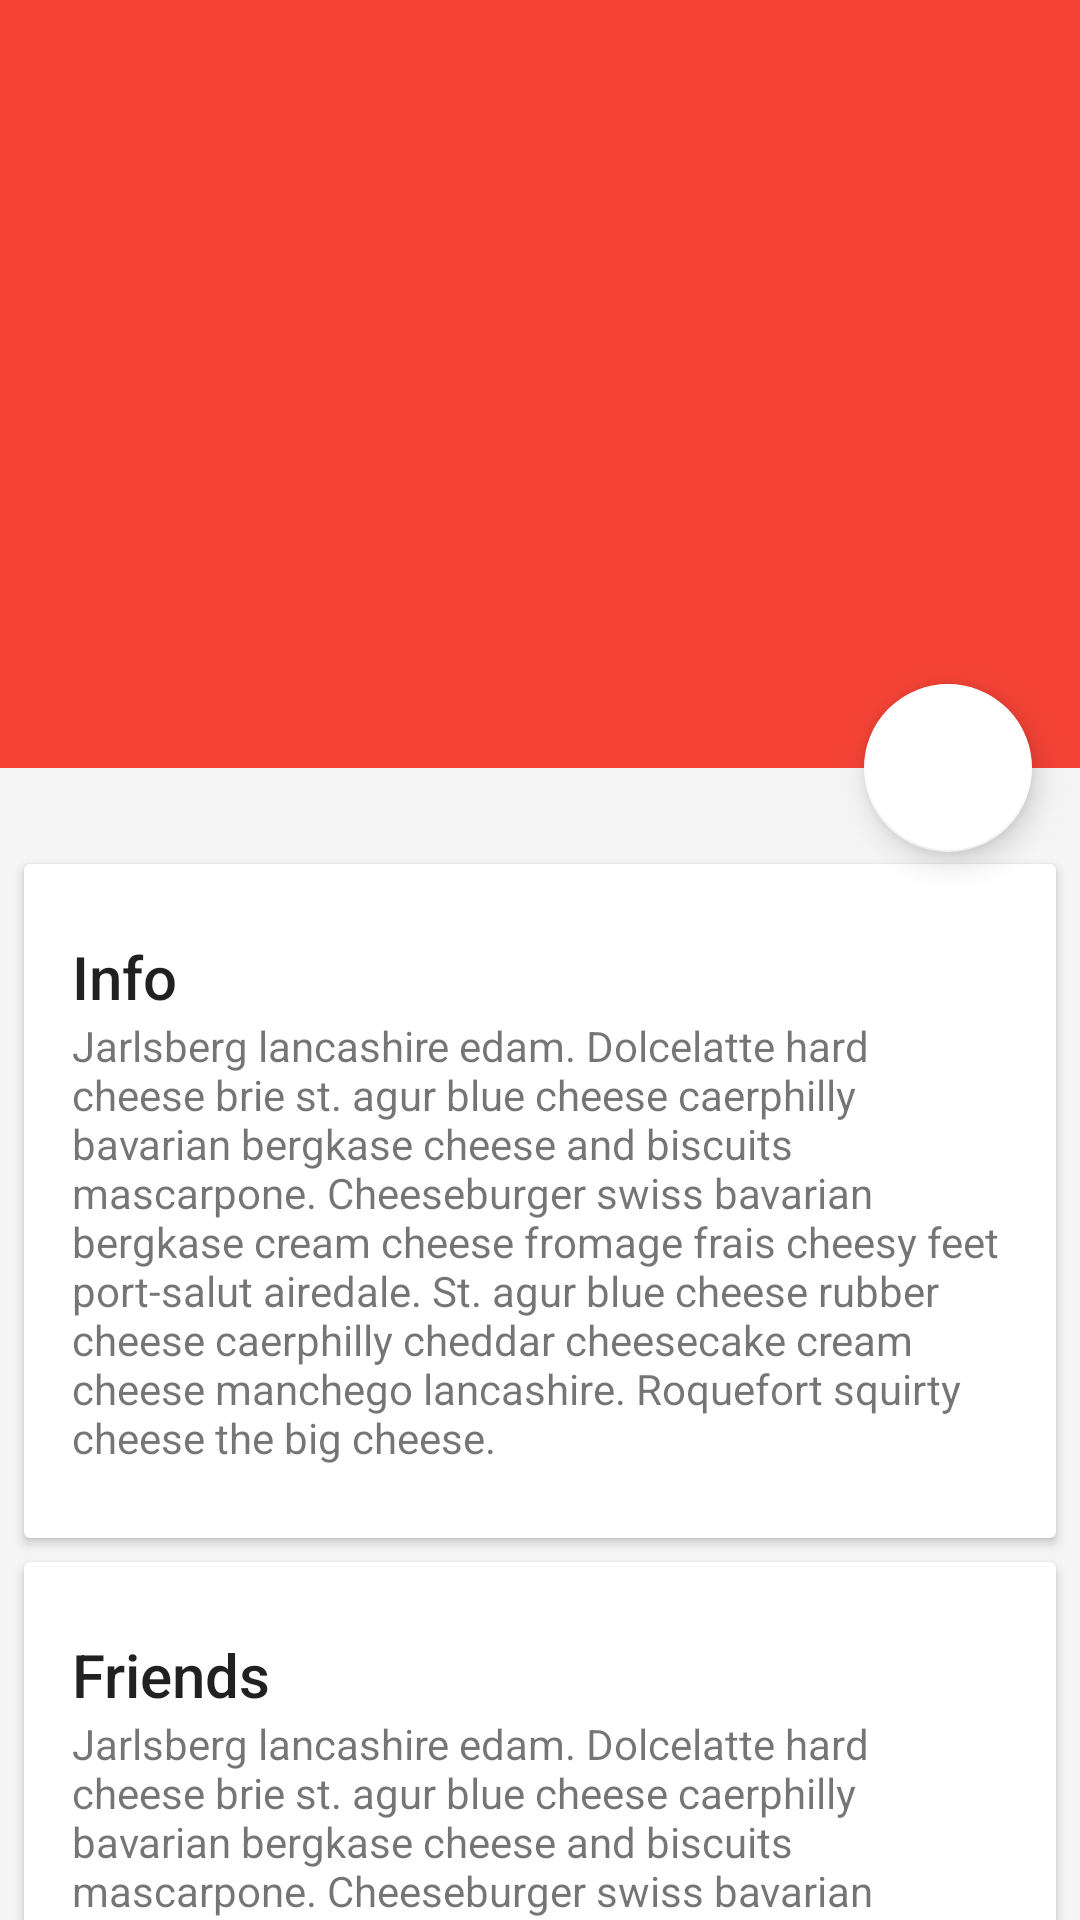

Produce the Android XML layout that renders to this screen, including the resource entries it uses.
<!-- AndroidManifest.xml: application theme Theme.DesignDemo -->
<!-- res/layout/activity_detail.xml -->
<?xml version="1.0" encoding="utf-8"?>
<android.support.design.widget.CoordinatorLayout xmlns:android="http://schemas.android.com/apk/res/android"
    xmlns:app="http://schemas.android.com/apk/res-auto"
    android:id="@+id/main_content"
    android:layout_width="match_parent"
    android:layout_height="match_parent"
    android:fitsSystemWindows="true">

    <android.support.design.widget.AppBarLayout
        android:id="@+id/appbar"
        android:layout_width="match_parent"
        android:layout_height="@dimen/detail_backdrop_height"
        android:theme="@style/ThemeOverlay.AppCompat.Dark.ActionBar"
        android:fitsSystemWindows="true">

        <android.support.design.widget.CollapsingToolbarLayout
            android:id="@+id/collapsing_toolbar"
            android:layout_width="match_parent"
            android:layout_height="match_parent"
            app:layout_scrollFlags="scroll|exitUntilCollapsed"
            android:fitsSystemWindows="true"
            app:contentScrim="?attr/colorPrimary"
            app:expandedTitleMarginStart="48dp"
            app:expandedTitleMarginEnd="64dp">

            <ImageView
                android:id="@+id/backdrop"
                android:layout_width="match_parent"
                android:layout_height="match_parent"
                android:scaleType="centerCrop"
                android:fitsSystemWindows="true"
                app:layout_collapseMode="parallax" />

            <android.support.v7.widget.Toolbar
                android:id="@+id/toolbar"
                android:layout_width="match_parent"
                android:layout_height="?attr/actionBarSize"
                app:popupTheme="@style/ThemeOverlay.AppCompat.Light"
                app:layout_collapseMode="pin" />

        </android.support.design.widget.CollapsingToolbarLayout>

    </android.support.design.widget.AppBarLayout>

    <android.support.v4.widget.NestedScrollView
        android:layout_width="match_parent"
        android:layout_height="match_parent"
        app:layout_behavior="@string/appbar_scrolling_view_behavior">

        <LinearLayout
            android:layout_width="match_parent"
            android:layout_height="match_parent"
            android:orientation="vertical"
            android:paddingTop="24dp">

            <android.support.v7.widget.CardView
                android:layout_width="match_parent"
                android:layout_height="wrap_content"
                android:layout_margin="@dimen/card_margin">

                <LinearLayout
                    style="@style/Widget.CardContent"
                    android:layout_width="match_parent"
                    android:layout_height="wrap_content">

                    <TextView
                        android:layout_width="match_parent"
                        android:layout_height="wrap_content"
                        android:text="Info"
                        android:textAppearance="@style/TextAppearance.AppCompat.Title" />

                    <TextView
                        android:layout_width="match_parent"
                        android:layout_height="wrap_content"
                        android:text="@string/sample_text" />

                </LinearLayout>

            </android.support.v7.widget.CardView>

            <android.support.v7.widget.CardView
                android:layout_width="match_parent"
                android:layout_height="wrap_content"
                android:layout_marginBottom="@dimen/card_margin"
                android:layout_marginLeft="@dimen/card_margin"
                android:layout_marginRight="@dimen/card_margin">

                <LinearLayout
                    style="@style/Widget.CardContent"
                    android:layout_width="match_parent"
                    android:layout_height="wrap_content">

                    <TextView
                        android:layout_width="match_parent"
                        android:layout_height="wrap_content"
                        android:text="Friends"
                        android:textAppearance="@style/TextAppearance.AppCompat.Title" />

                    <TextView
                        android:layout_width="match_parent"
                        android:layout_height="wrap_content"
                        android:text="@string/sample_text" />

                </LinearLayout>

            </android.support.v7.widget.CardView>

            <android.support.v7.widget.CardView
                android:layout_width="match_parent"
                android:layout_height="wrap_content"
                android:layout_marginBottom="@dimen/card_margin"
                android:layout_marginLeft="@dimen/card_margin"
                android:layout_marginRight="@dimen/card_margin">

                <LinearLayout
                    style="@style/Widget.CardContent"
                    android:layout_width="match_parent"
                    android:layout_height="wrap_content">

                    <TextView
                        android:layout_width="match_parent"
                        android:layout_height="wrap_content"
                        android:text="Related"
                        android:textAppearance="@style/TextAppearance.AppCompat.Title" />

                    <TextView
                        android:layout_width="match_parent"
                        android:layout_height="wrap_content"
                        android:text="@string/sample_text" />

                </LinearLayout>

            </android.support.v7.widget.CardView>

        </LinearLayout>

    </android.support.v4.widget.NestedScrollView>

    <android.support.design.widget.FloatingActionButton
        android:layout_height="wrap_content"
        android:layout_width="wrap_content"
        app:layout_anchor="@id/appbar"
        app:layout_anchorGravity="bottom|right|end"
        android:src="@drawable/ic_discuss"
        android:layout_margin="@dimen/fab_margin"
        android:clickable="true"/>

</android.support.design.widget.CoordinatorLayout>
<!-- resources referenced by this layout -->
<resources>
  <dimen name="card_margin">8dp</dimen>
  <dimen name="detail_backdrop_height">256dp</dimen>
  <dimen name="fab_margin">16dp</dimen>
  <string name="sample_text">Jarlsberg lancashire edam. Dolcelatte hard cheese brie st. agur blue
      cheese caerphilly bavarian bergkase cheese and biscuits mascarpone. Cheeseburger swiss bavarian
      bergkase cream cheese fromage frais cheesy feet port-salut airedale. St. agur blue cheese rubber
      cheese caerphilly cheddar cheesecake cream cheese manchego lancashire. Roquefort squirty cheese
      the big cheese.</string>
  <style name="Widget.CardContent" parent="android:Widget">
          <item name="android:paddingLeft">16dp</item>
          <item name="android:paddingRight">16dp</item>
          <item name="android:paddingTop">24dp</item>
          <item name="android:paddingBottom">24dp</item>
          <item name="android:orientation">vertical</item>
      </style>
  <style name="Theme.DesignDemo" parent="Base.Theme.DesignDemo">
      </style>
  <style name="Base.Theme.DesignDemo" parent="Theme.AppCompat.Light.NoActionBar">
          <item name="colorPrimary">@color/primary</item>
          <item name="colorPrimaryDark">@color/primary_dark</item>
          <item name="colorAccent">@color/icons</item>
          <item name="android:windowBackground">@color/window_background</item>
      </style>
  <color name="primary">#F44336</color>
  <color name="primary_dark">#D32F2F</color>
  <color name="icons">#FFFFFF</color>
  <color name="window_background">#FFF5F5F5</color>
</resources>
